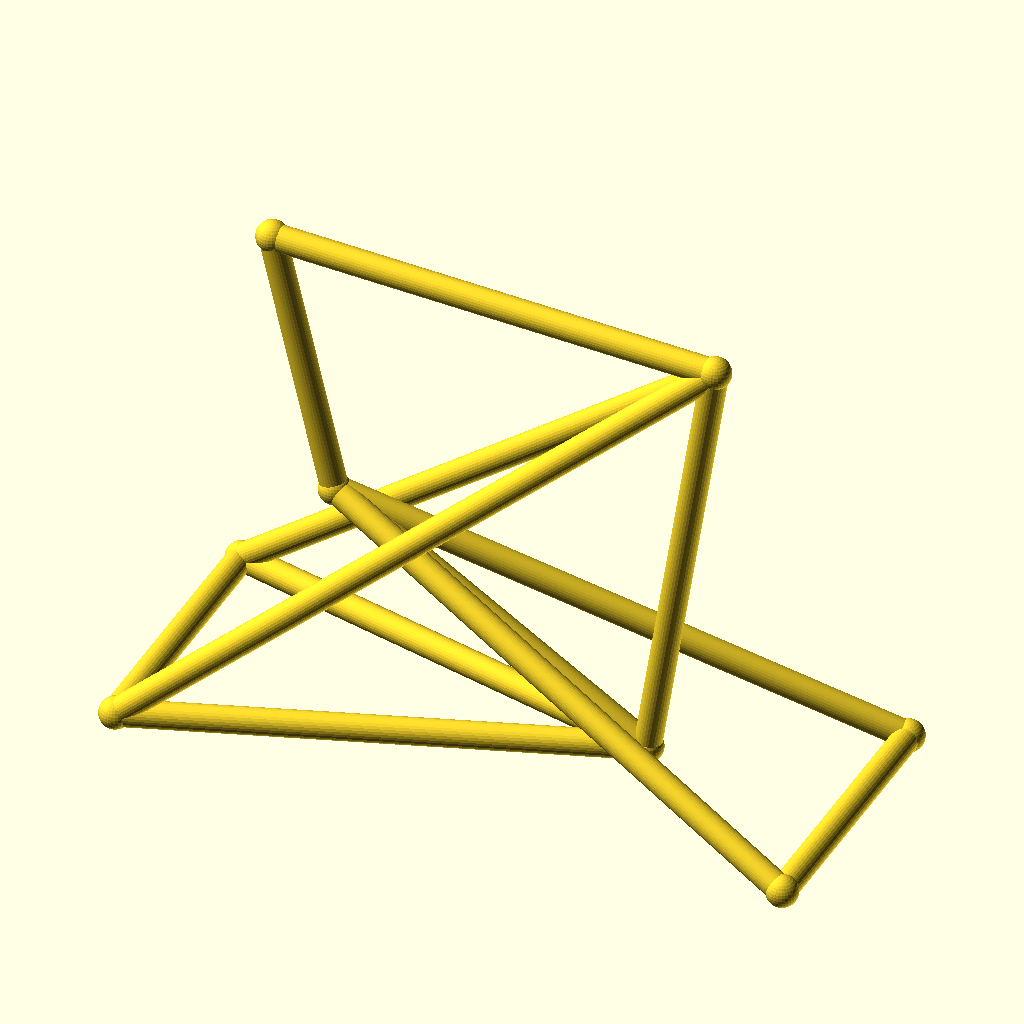
Cell 1: the model at its default parameters.
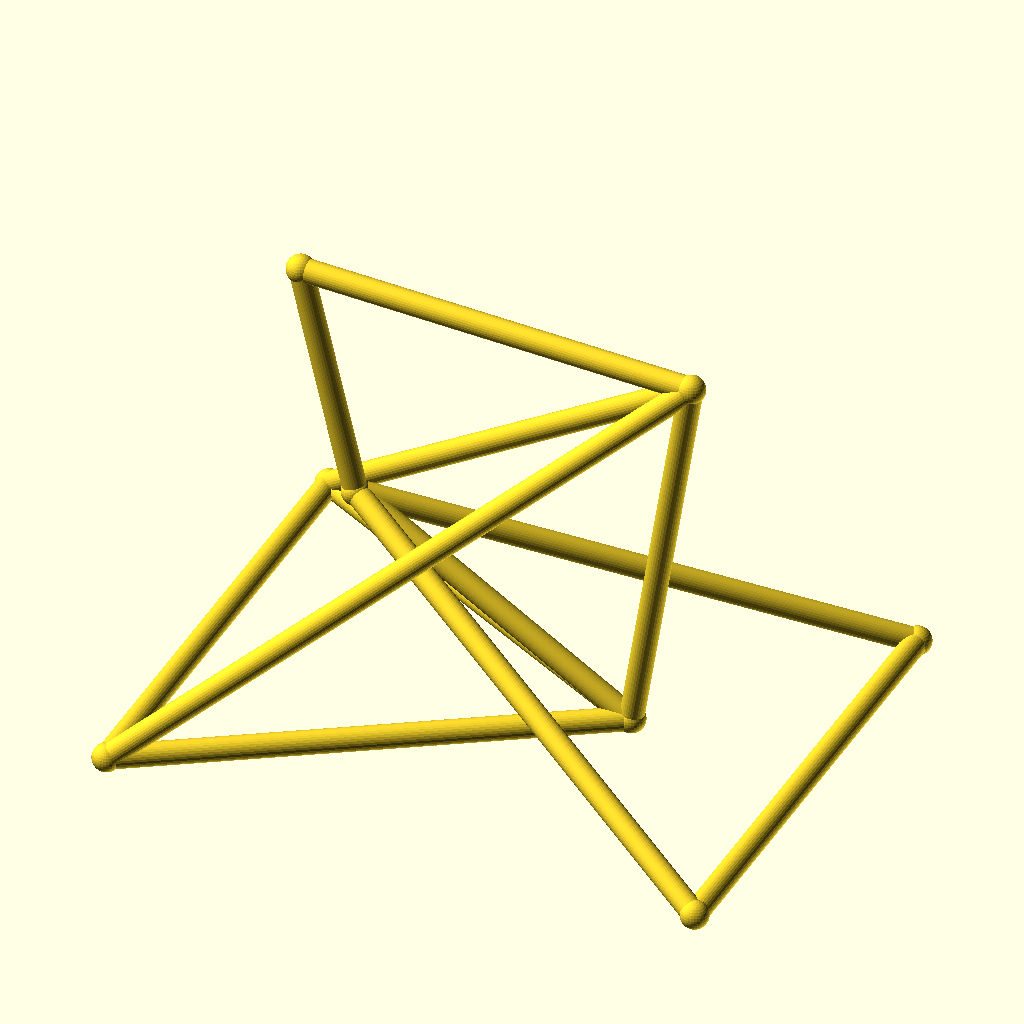
Cell 2: the same model with track = 104.
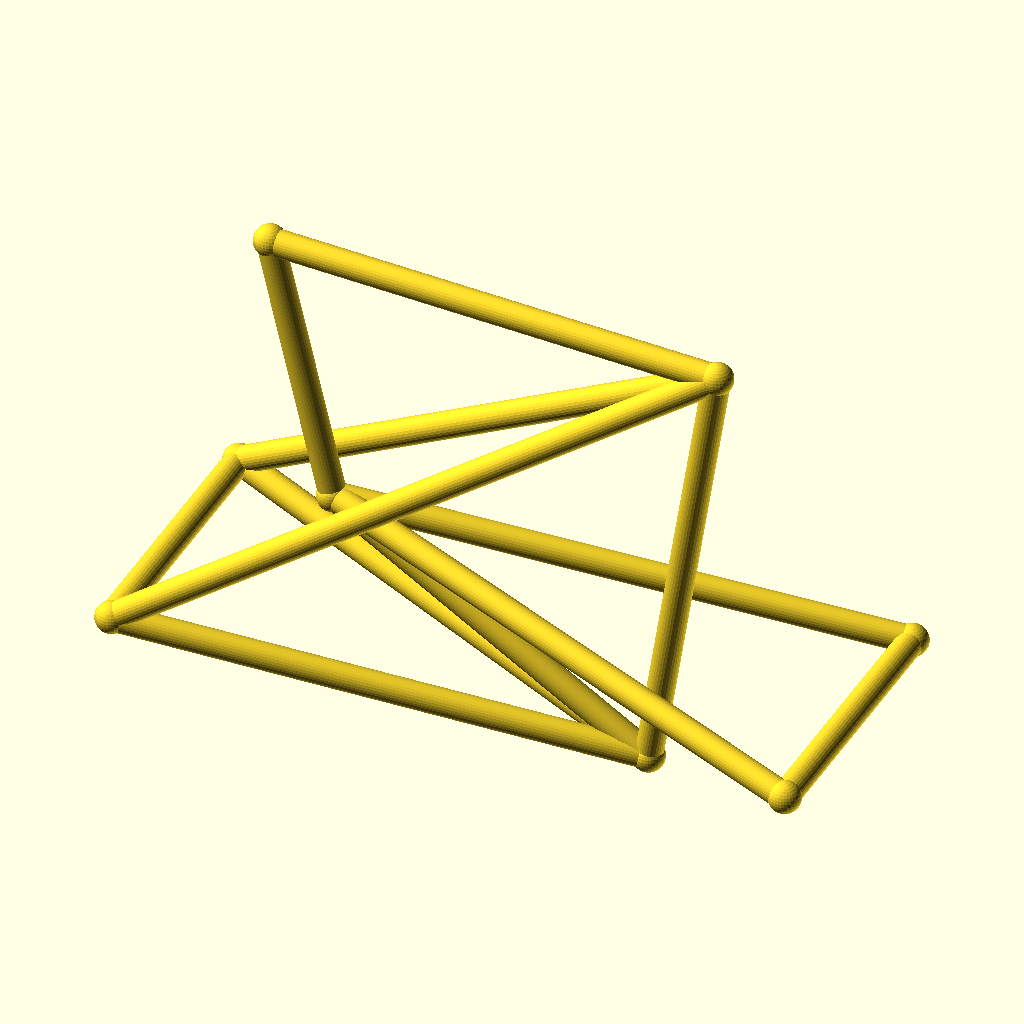
Cell 3 — hub_z set to 44, the other parameters unchanged.
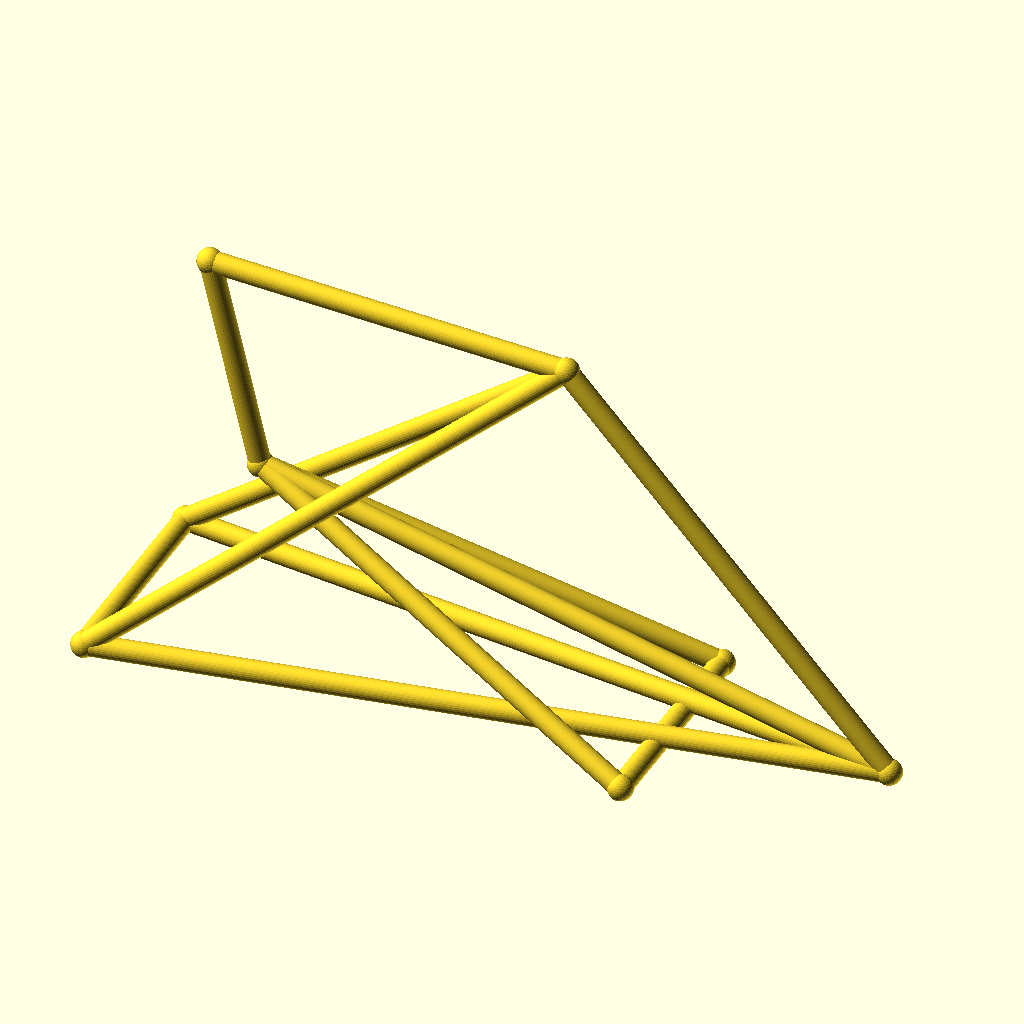
Cell 4: bb_x = 180 (everything else at default).
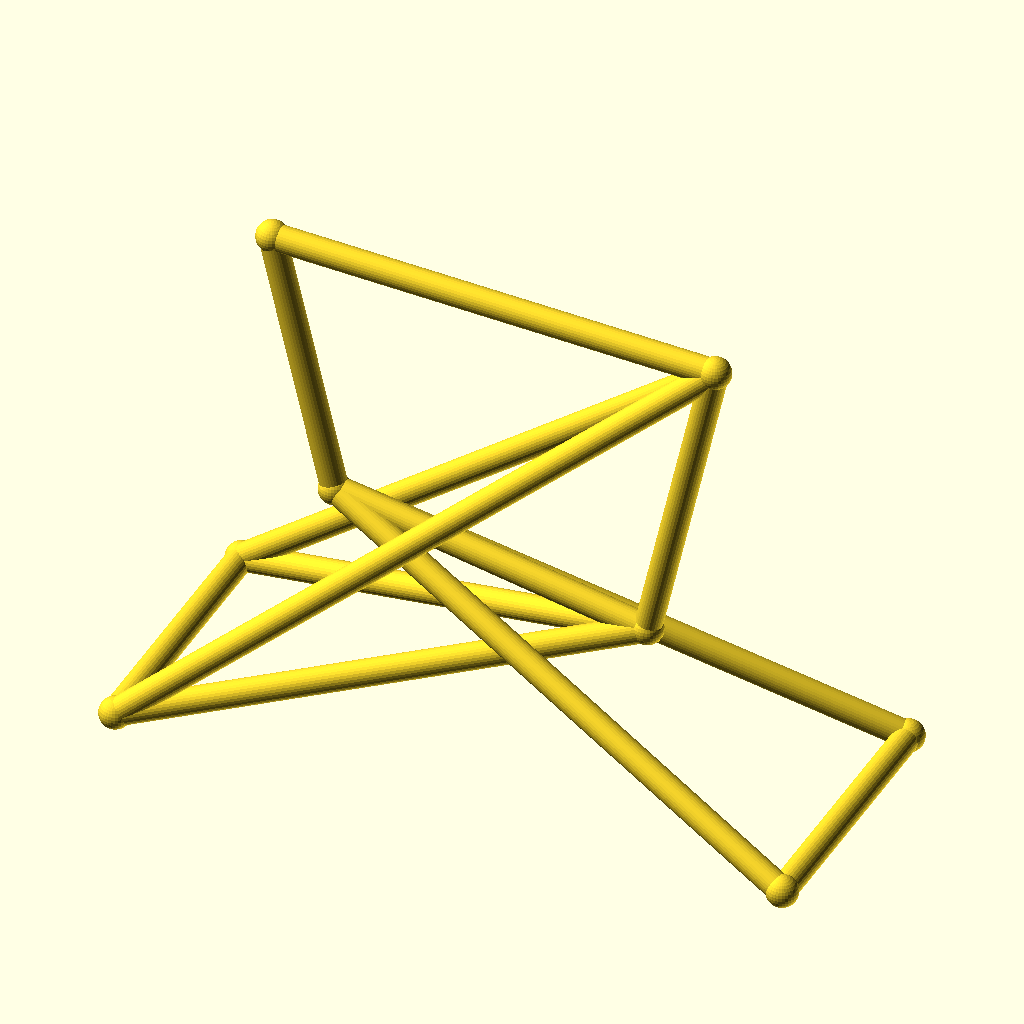
Cell 5: the same model with bb_z = 50.
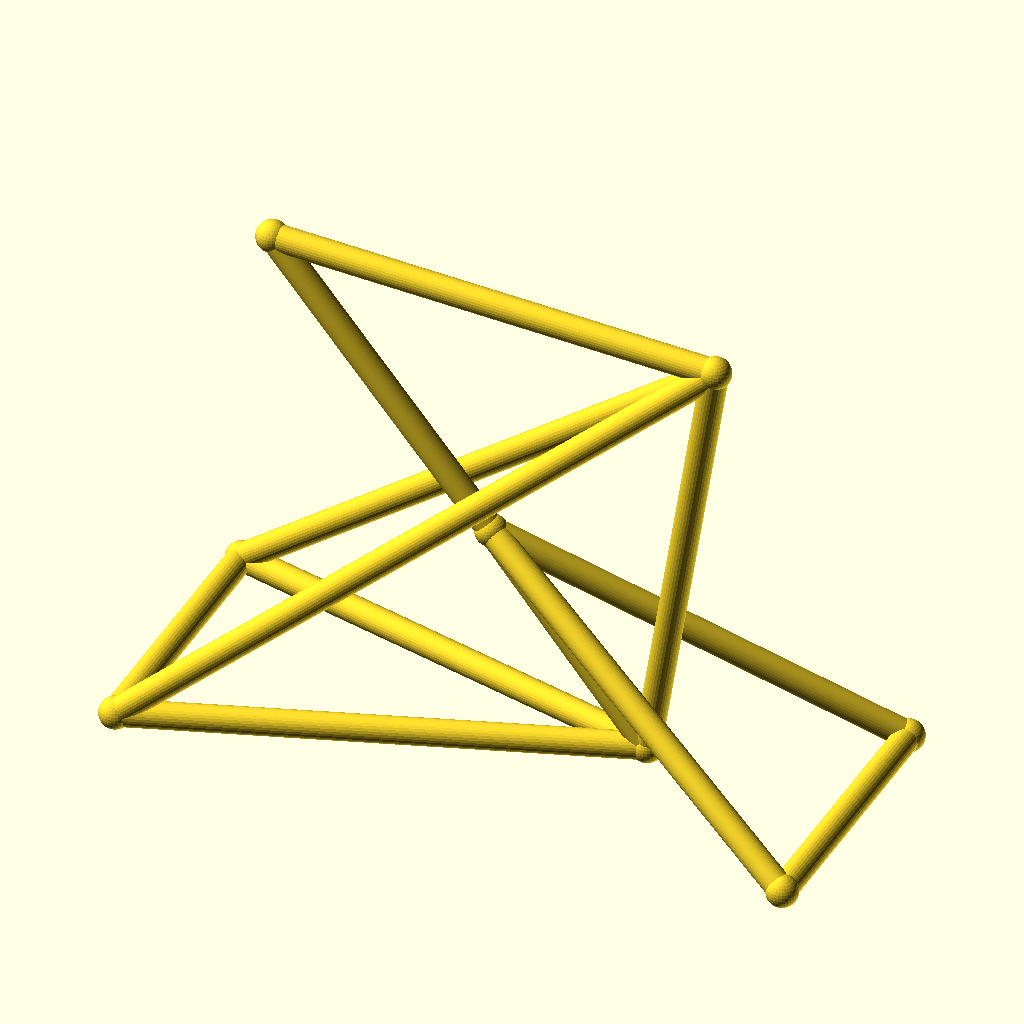
Cell 6: ht_bot_x = 60 (everything else at default).
The same orthographic view direction (rotation 55°, 0°, 25°; colour scheme Cornfield) for every cell, with the view re-fitted per cell, so scale and position can differ between cells.
The OpenSCAD source (optional_data/data/wire3/bikeframe/scene_0233.scad):
$fn = 32;

// ----------------------------------------------------------------------
// Bicycle frame: diamond frame, wheelbase 128 mm
// ----------------------------------------------------------------------

// --- parameters (mm) ---
track = 52;               // distance between the rear dropouts
hub_z = 22;               // wheel hub height
bb_x = 90;                // bottom bracket X
bb_z = 25;                // bottom bracket height
ht_bot_x = 30;            // head tube bottom X
ht_bot_z = 62;            // head tube bottom height
ht_top_x = 18;            // head tube top X
ht_top_z = 112;           // head tube top height
st_x = 103;               // seat cluster X
st_z = 108;               // seat cluster height
fh_x = 128;               // front hub X (wheelbase)
tube_r = 2.5;             // frame tube radius
joint_r = 3;              // joint ball radius

bbox_x = fh_x + 2 * joint_r;  // overall X, joints included
bbox_y = track + 2 * joint_r;  // overall Y, joints included
bbox_z = 112 - hub_z + 2 * joint_r;  // overall Z, joints included
tube_d = 2 * tube_r;  // frame tube diameter
wheelbase = fh_x;  // rear axle to front hub
nodes = [[bb_x, 0, bb_z], [ht_bot_x, 0, ht_bot_z], [ht_top_x, 0, ht_top_z], [st_x, 0, st_z], [0, track / 2, hub_z], [0, -track / 2, hub_z], [fh_x, track / 2, hub_z], [fh_x, -track / 2, hub_z]];

module member(a, b, r) {
  /* round stock from joint a to joint b, ends buried in the joint balls */
  d = b - a;
  length = norm(d);
  translate(a) rotate([0, acos(d[2] / length), atan2(d[1], d[0])])
    cylinder(h = length, r = r);
}

module joint(p, r) {
  /* ball at the joint centre, fatter than every member meeting there */
  translate(p) sphere(r = r);
}

/* members - each call is one graph edge */
member(nodes[1], nodes[2], tube_r);
member(nodes[1], nodes[0], tube_r);
member(nodes[2], nodes[3], tube_r);
member(nodes[3], nodes[0], tube_r);
member(nodes[0], nodes[4], tube_r);
member(nodes[0], nodes[5], tube_r);
member(nodes[3], nodes[4], tube_r);
member(nodes[3], nodes[5], tube_r);
member(nodes[1], nodes[6], tube_r);
member(nodes[1], nodes[7], tube_r);
member(nodes[6], nodes[7], tube_r);
member(nodes[4], nodes[5], tube_r);

/* joint balls */
for (p = nodes) joint(p, joint_r);
Parameter table extracted from the source (name, type, default, range or options):
track: number, default 52
hub_z: number, default 22
bb_x: number, default 90
bb_z: number, default 25
ht_bot_x: number, default 30
ht_bot_z: number, default 62
ht_top_x: number, default 18
ht_top_z: number, default 112
st_x: number, default 103
st_z: number, default 108
fh_x: number, default 128
tube_r: number, default 2.5
joint_r: number, default 3
